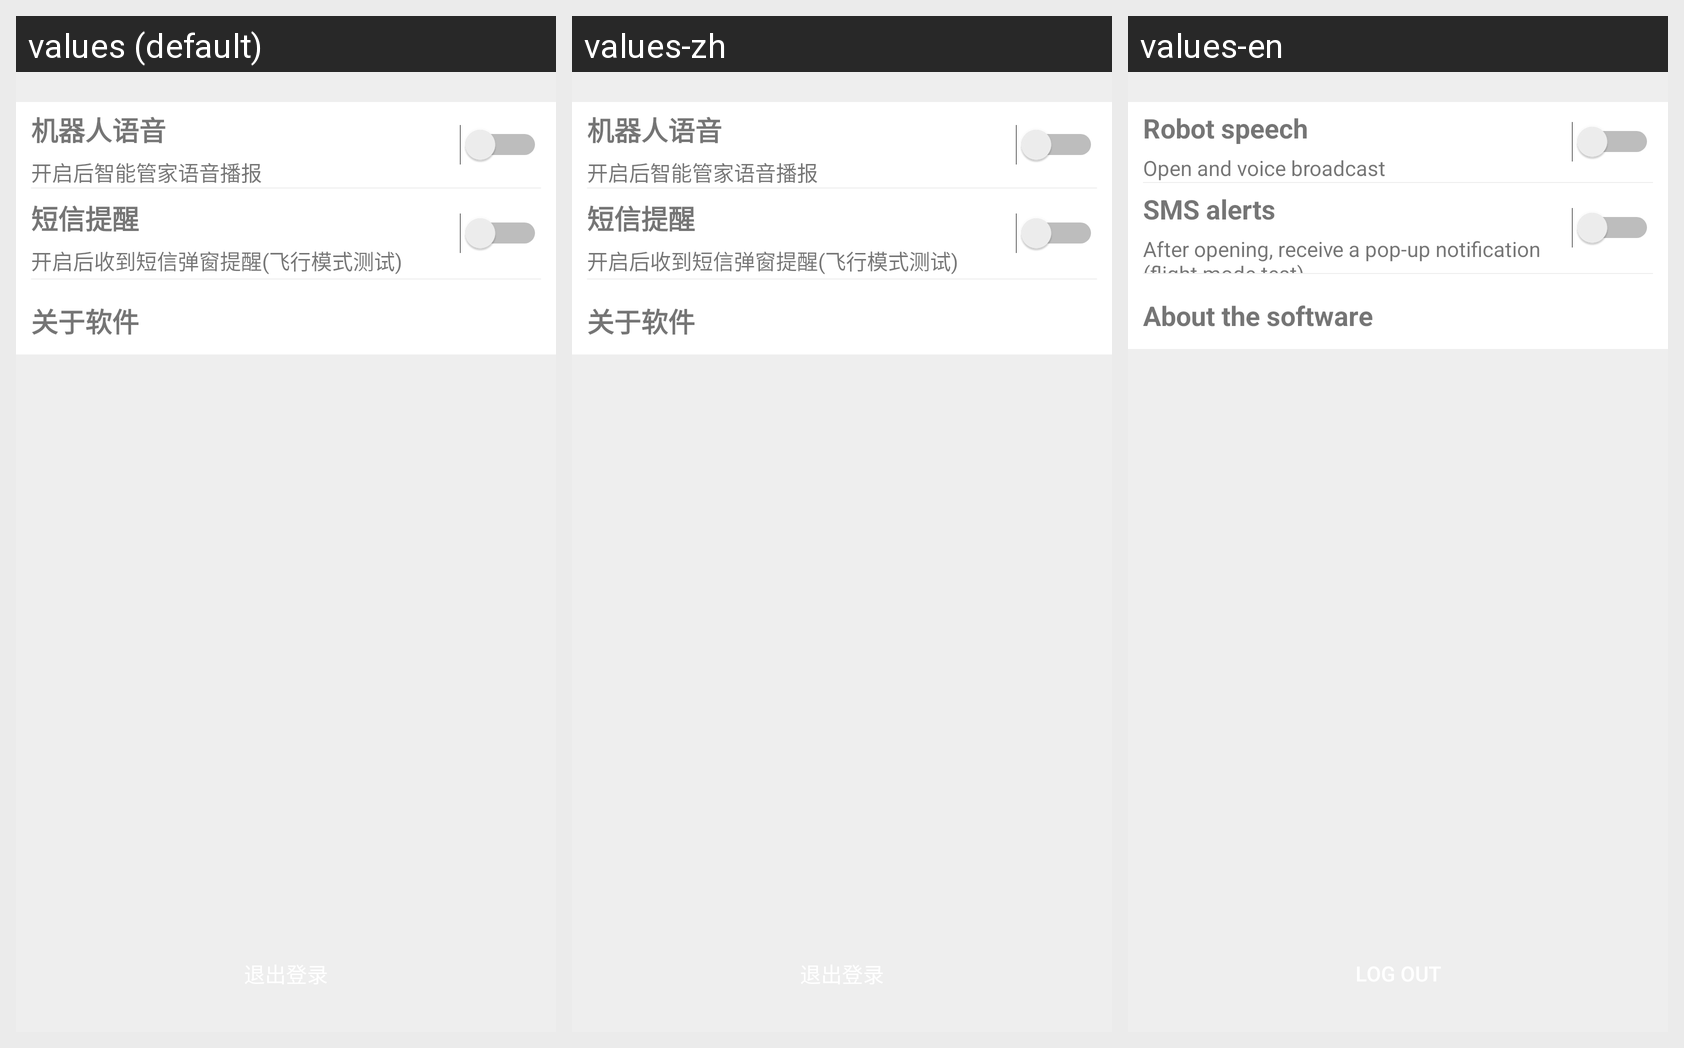

Here is an Android app screen in its default locale and in the app's own translations. Write out the translated-string differences for the strings that appear on this screen.
Android screen res/layout/activity_setting.xml rendered under 3 locales, left to right: values (default), values-zh, values-en. Device: Nexus 5 (rendered at 1080×1920; each locale shown at half size, 540×960, under a caption strip naming it); theme AppTheme.
Strings drawn on this screen, with the default value and each locale's value (text and hints the layout hard-codes, and strings that could not be matched under every locale, appear in the picture but are not listed):

robot_speech
  values: 机器人语音
  values-zh: 机器人语音
  values-en: Robot speech

robot_speech_hint
  values: 开启后智能管家语音播报
  values-zh: 开启后智能管家语音播报
  values-en: Open and voice broadcast

SMS_alerts
  values: 短信提醒
  values-zh: 短信提醒
  values-en: SMS alerts

SMS_alerts_hint
  values: 开启后收到短信弹窗提醒(飞行模式测试)
  values-zh: 开启后收到短信弹窗提醒(飞行模式测试)
  values-en: After opening, receive a pop-up notification (flight mode test)

about_software
  values: 关于软件
  values-zh: 关于软件
  values-en: About the software
